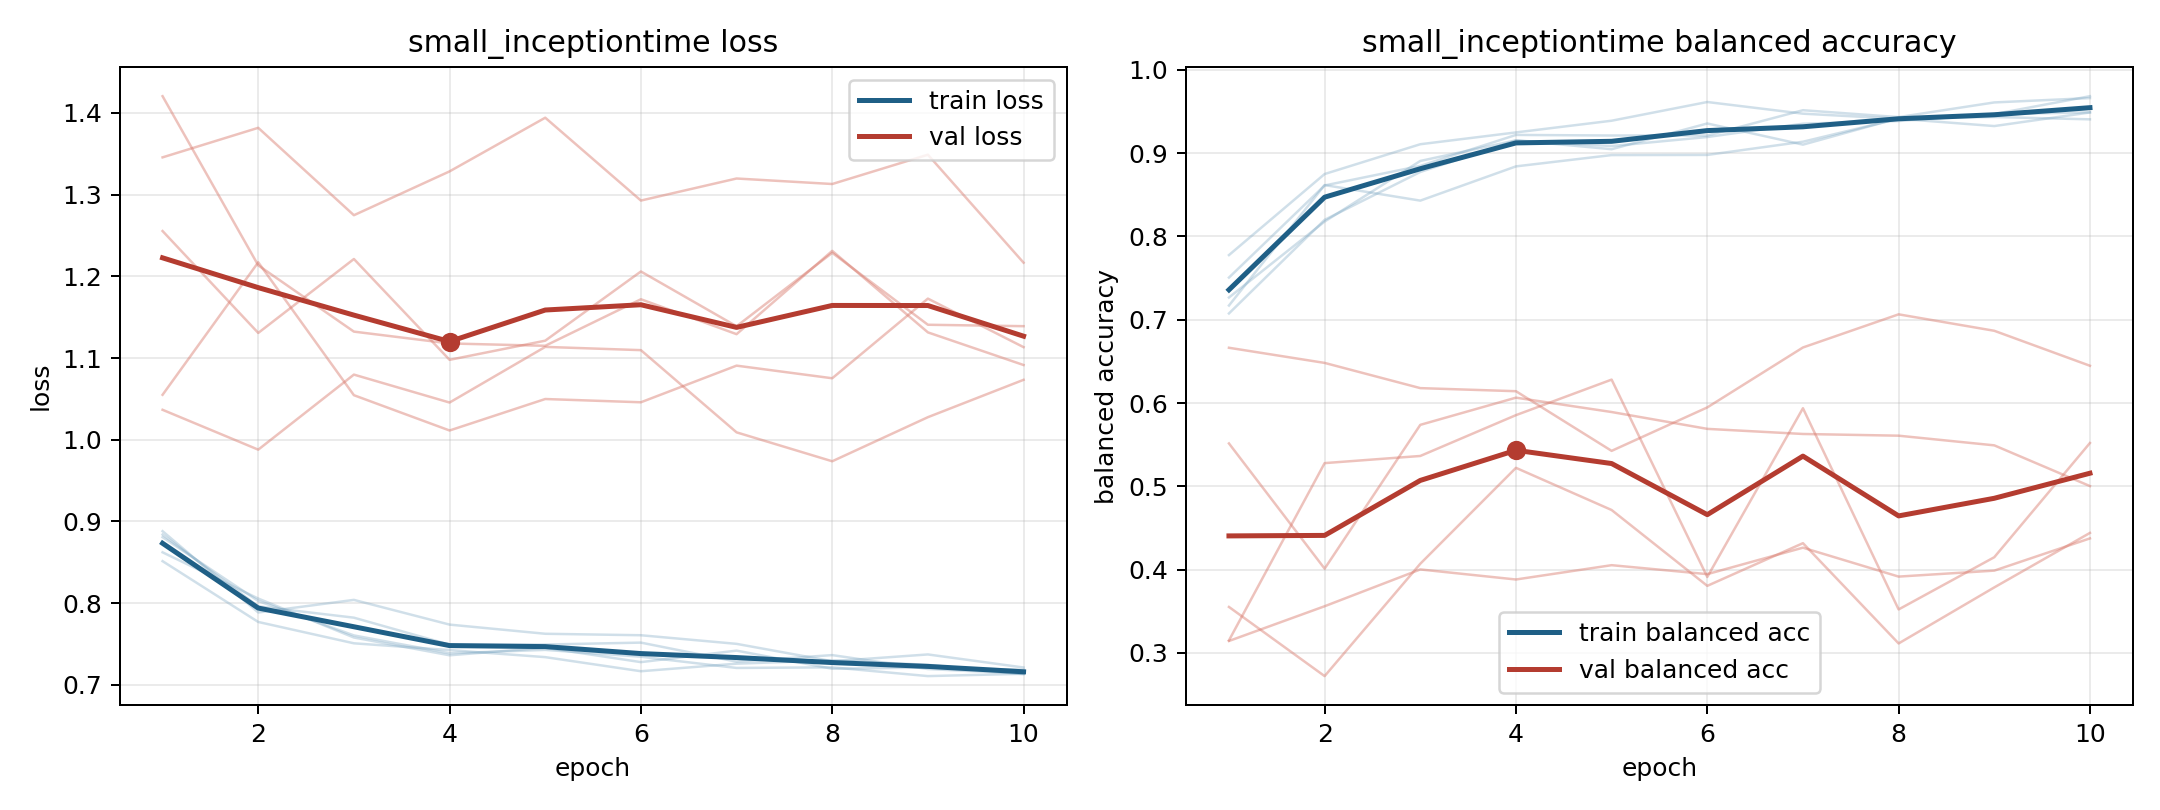

The table this chart was drawn from, first rows:
model, fold, epoch, train_loss, train_balanced_accuracy, val_loss, val_balanced_accuracy
small_inceptiontime, 1, 1, 0.8839, 0.7506, 1.255, 0.3151
small_inceptiontime, 1, 2, 0.7961, 0.8612, 1.131, 0.5279
small_inceptiontime, 1, 3, 0.7823, 0.8847, 1.221, 0.5365
small_inceptiontime, 1, 4, 0.7492, 0.9219, 1.098, 0.5855
small_inceptiontime, 1, 5, 0.7494, 0.9211, 1.121, 0.6281
small_inceptiontime, 1, 6, 0.7518, 0.9212, 1.206, 0.3912
small_inceptiontime, 1, 7, 0.7284, 0.9515, 1.139, 0.5938
small_inceptiontime, 1, 8, 0.7365, 0.9432, 1.229, 0.3523
small_inceptiontime, 1, 9, 0.7194, 0.9609, 1.141, 0.4149
small_inceptiontime, 1, 10, 0.7138, 0.9661, 1.139, 0.5521
small_inceptiontime, 2, 1, 0.8622, 0.7267, 1.055, 0.5515
small_inceptiontime, 2, 2, 0.8057, 0.8179, 1.217, 0.4012
small_inceptiontime, 2, 3, 0.758, 0.8906, 1.054, 0.5738
small_inceptiontime, 2, 4, 0.7362, 0.9154, 1.011, 0.6065
small_inceptiontime, 2, 5, 0.7455, 0.9047, 1.05, 0.5892
small_inceptiontime, 2, 6, 0.7279, 0.9356, 1.046, 0.569
small_inceptiontime, 2, 7, 0.742, 0.9102, 1.091, 0.5629
small_inceptiontime, 2, 8, 0.7198, 0.942, 1.075, 0.5608
small_inceptiontime, 2, 9, 0.7212, 0.9433, 1.173, 0.5492
small_inceptiontime, 2, 10, 0.7185, 0.9406, 1.113, 0.5003
small_inceptiontime, 3, 1, 0.8514, 0.7776, 1.346, 0.3144
small_inceptiontime, 3, 2, 0.777, 0.8749, 1.382, 0.3561
small_inceptiontime, 3, 3, 0.7509, 0.9107, 1.275, 0.4003
small_inceptiontime, 3, 4, 0.7426, 0.9249, 1.328, 0.3882
small_inceptiontime, 3, 5, 0.734, 0.9389, 1.394, 0.4054
small_inceptiontime, 3, 6, 0.7167, 0.9614, 1.293, 0.3946
small_inceptiontime, 3, 7, 0.726, 0.9474, 1.32, 0.4264
small_inceptiontime, 3, 8, 0.7301, 0.9412, 1.313, 0.3917
small_inceptiontime, 3, 9, 0.7246, 0.9469, 1.349, 0.3988
small_inceptiontime, 3, 10, 0.713, 0.9684, 1.217, 0.4375
small_inceptiontime, 4, 1, 0.8808, 0.7076, 1.037, 0.6664
small_inceptiontime, 4, 2, 0.8027, 0.8199, 0.9879, 0.6482
small_inceptiontime, 4, 3, 0.7606, 0.8774, 1.08, 0.6179
small_inceptiontime, 4, 4, 0.7387, 0.9152, 1.046, 0.6142
small_inceptiontime, 4, 5, 0.7429, 0.9085, 1.114, 0.5426
small_inceptiontime, 4, 6, 0.7345, 0.9193, 1.11, 0.5948
small_inceptiontime, 4, 7, 0.7208, 0.9353, 1.009, 0.6667
small_inceptiontime, 4, 8, 0.7215, 0.9386, 0.9736, 0.7065
small_inceptiontime, 4, 9, 0.7108, 0.9468, 1.028, 0.6868
small_inceptiontime, 4, 10, 0.7136, 0.949, 1.073, 0.6448
small_inceptiontime, 5, 1, 0.8881, 0.7171, 1.42, 0.3552
small_inceptiontime, 5, 2, 0.7886, 0.8617, 1.213, 0.2722
small_inceptiontime, 5, 3, 0.804, 0.843, 1.132, 0.4071
small_inceptiontime, 5, 4, 0.7738, 0.8841, 1.118, 0.5222
small_inceptiontime, 5, 5, 0.7626, 0.8977, 1.115, 0.4716
small_inceptiontime, 5, 6, 0.7608, 0.8978, 1.172, 0.3806
small_inceptiontime, 5, 7, 0.7502, 0.9137, 1.129, 0.4318
small_inceptiontime, 5, 8, 0.7289, 0.9413, 1.231, 0.3114
small_inceptiontime, 5, 9, 0.7373, 0.9325, 1.131, 0.3787
small_inceptiontime, 5, 10, 0.7213, 0.9488, 1.091, 0.4441
